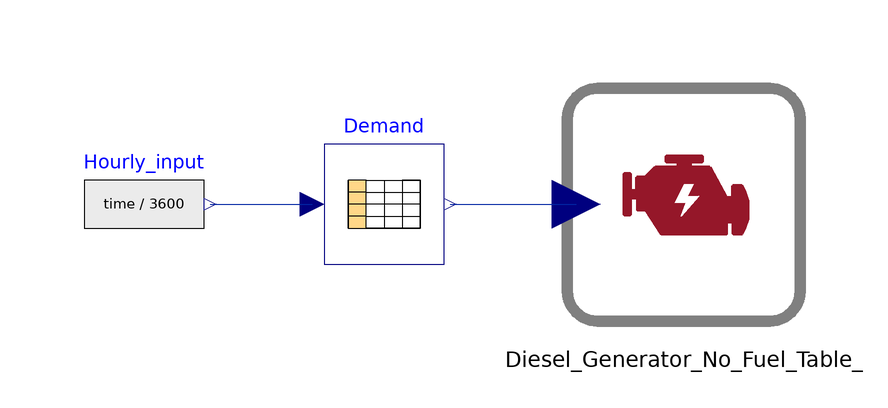

The component connection diagram of the Modelica model below, drawn from its own Placement and Line annotations.

model Genset_System_No_Fuel_Table "Genset model with unknown fuel consumption as function of load"
  extends AzelioOpenLibrary.Icons.ExampleIcon;
  Modelica.Blocks.Tables.CombiTable1Ds Demand(tableOnFile = true, tableName = "Demand", fileName = "dem_rand_25.txt") annotation(Placement(visible = true, transformation(origin = {-50, 10}, extent = {{-10, -10}, {10, 10}}, rotation = 0)));
  Modelica.Blocks.Sources.RealExpression Hourly_input(y = time / 3600) annotation(Placement(visible = true, transformation(origin = {-90, 10}, extent = {{-10, -10}, {10, 10}}, rotation = 0)));
  AzelioOpenLibrary.Gensets.Diesel_Generator_No_Fuel_Table Diesel_Generator_No_Fuel_Table_(P_Nom = 25, min_load = 0.2) annotation(Placement(visible = true, transformation(origin = {0, 10}, extent = {{-20, -20}, {20, 20}}, rotation = 0)));
equation
  connect(Hourly_input.y, Demand.u) annotation(Line(visible = true, origin = {-70.5, 10}, points = {{-8.5, 0}, {8.5, 0}}, color = {1, 37, 163}));
  connect(Demand.y[1], Diesel_Generator_No_Fuel_Table_.P_dem) annotation(Line(visible = true, origin = {-28.5, 10}, points = {{-10.5, 0}, {10.5, 0}}, color = {1, 37, 163}));
  annotation(Documentation(info = "<p>Model of the power output of a diesel generator as function of the demand. It calculates efficiency and fuel consumption, with generic formule.</p>
<p>&nbsp;</p>", revisions = ""), experiment(StopTime = 31536000, NumberOfIntervals = 8760, __Wolfram_Algorithm = "cvodes", __Wolfram_SynchronizeWithRealTime = false), Diagram(coordinateSystem(extent = {{-120, -40}, {60, 60}}, preserveAspectRatio = true, initialScale = 0.1, grid = {5, 5})));
end Genset_System_No_Fuel_Table;